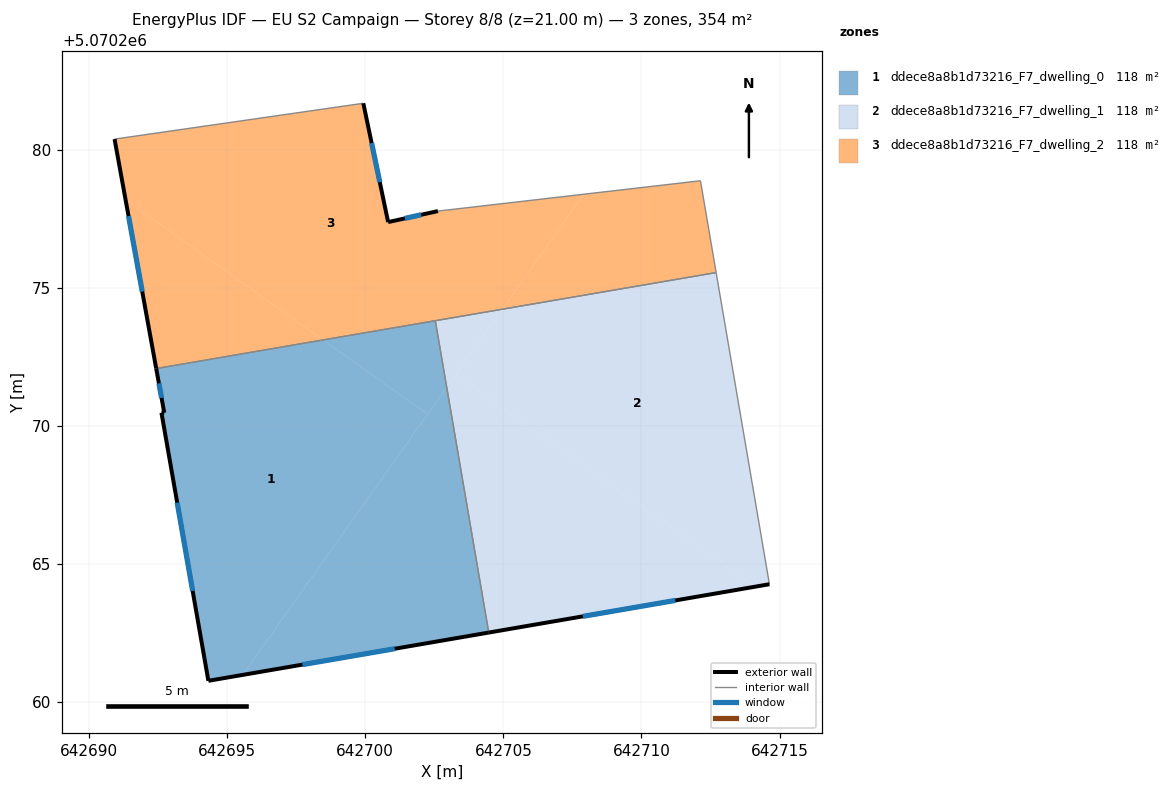
=== STOREY PLAN SPEC (per zone: floor XY polygon, exterior-wall plan segments, windows/doors) ===
zone 1: ddece8a8b1d73216_F7_dwelling_0  (118.1 m²)
  floor: (642695.56, 5070260.99) (642702.26, 5070270.42) (642698.47, 5070273.11) (642692.43, 5070272.08) (642692.72, 5070270.48) (642692.62, 5070270.48) (642694.32, 5070260.77)
  floor: (642702.26, 5070270.42) (642702.95, 5070271.40) (642702.54, 5070273.81) (642698.47, 5070273.11)
  floor: (642704.47, 5070262.52) (642702.95, 5070271.40) (642695.56, 5070260.99) (642694.32, 5070260.77)
  exterior wall: (642692.62, 5070270.48) – (642692.72, 5070270.48)  [0.1 m]
  exterior wall: (642692.72, 5070270.48) – (642692.43, 5070272.08)  [1.6 m]
    window: (642692.62, 5070271.01) – (642692.53, 5070271.54)  [0.5 m²]
  exterior wall: (642704.47, 5070262.52) – (642694.32, 5070260.77)  [10.3 m]
    window: (642701.07, 5070261.93) – (642697.72, 5070261.36)  [3.4 m²]
  exterior wall: (642694.32, 5070260.77) – (642692.62, 5070270.48)  [9.9 m]
    window: (642693.75, 5070264.03) – (642693.19, 5070267.22)  [3.2 m²]
  interior walls: 2
zone 2: ddece8a8b1d73216_F7_dwelling_1  (118.1 m²)
  floor: (642714.11, 5070264.18) (642703.28, 5070271.87) (642702.95, 5070271.40) (642704.47, 5070262.52)
  floor: (642714.63, 5070264.27) (642712.70, 5070275.55) (642704.96, 5070274.23) (642703.28, 5070271.87) (642714.11, 5070264.18)
  floor: (642702.95, 5070271.40) (642704.96, 5070274.23) (642702.54, 5070273.81)
  exterior wall: (642714.63, 5070264.27) – (642704.47, 5070262.52)  [10.3 m]
    window: (642711.23, 5070263.68) – (642707.88, 5070263.11)  [3.4 m²]
  interior walls: 3
zone 3: ddece8a8b1d73216_F7_dwelling_2  (118.1 m²)
  floor: (642712.70, 5070275.55) (642712.14, 5070278.88) (642707.91, 5070278.39) (642704.96, 5070274.23)
  floor: (642704.96, 5070274.23) (642707.91, 5070278.39) (642702.63, 5070277.78) (642700.83, 5070277.38) (642699.93, 5070281.68) (642690.92, 5070280.39) (642691.32, 5070278.19) (642698.47, 5070273.11)
  floor: (642698.47, 5070273.11) (642691.32, 5070278.19) (642692.43, 5070272.08)
  exterior wall: (642692.43, 5070272.08) – (642690.92, 5070280.39)  [8.4 m]
    window: (642691.92, 5070274.86) – (642691.43, 5070277.60)  [2.7 m²]
  exterior wall: (642699.93, 5070281.68) – (642700.83, 5070277.38)  [4.4 m]
    window: (642700.23, 5070280.24) – (642700.53, 5070278.82)  [1.4 m²]
  exterior wall: (642700.83, 5070277.38) – (642702.63, 5070277.78)  [1.8 m]
    window: (642701.43, 5070277.52) – (642702.02, 5070277.65)  [0.6 m²]
  interior walls: 5

=== DERIVED (storey summary) ===
Building: EU S2 Campaign
Storey: 8 of 8  (floor level z = 21.00 m)
Storey gross floor area: 354.4 m²
Zones on this storey: 3
  - ddece8a8b1d73216_F7_dwelling_0: floor 118.1 m²; exterior wall 21.9 m (65.7 m²); 3 window(s) 7.1 m²; WWR 10.8%
  - ddece8a8b1d73216_F7_dwelling_1: floor 118.1 m²; exterior wall 10.3 m (30.9 m²); 1 window(s) 3.4 m²; WWR 10.8%
  - ddece8a8b1d73216_F7_dwelling_2: floor 118.1 m²; exterior wall 14.7 m (44.1 m²); 3 window(s) 4.8 m²; WWR 10.8%
Zone adjacency (shared interzone walls):
  - ddece8a8b1d73216_F7_dwelling_0 ↔ ddece8a8b1d73216_F7_dwelling_1
  - ddece8a8b1d73216_F7_dwelling_0 ↔ ddece8a8b1d73216_F7_dwelling_2
  - ddece8a8b1d73216_F7_dwelling_1 ↔ ddece8a8b1d73216_F7_dwelling_2